Labelled photos from "Dataset", an image-classification folder in FieldRoboticsLab/Dataset-for-Indoor-Surface-Classification. The possible labels are: carpet, wood.

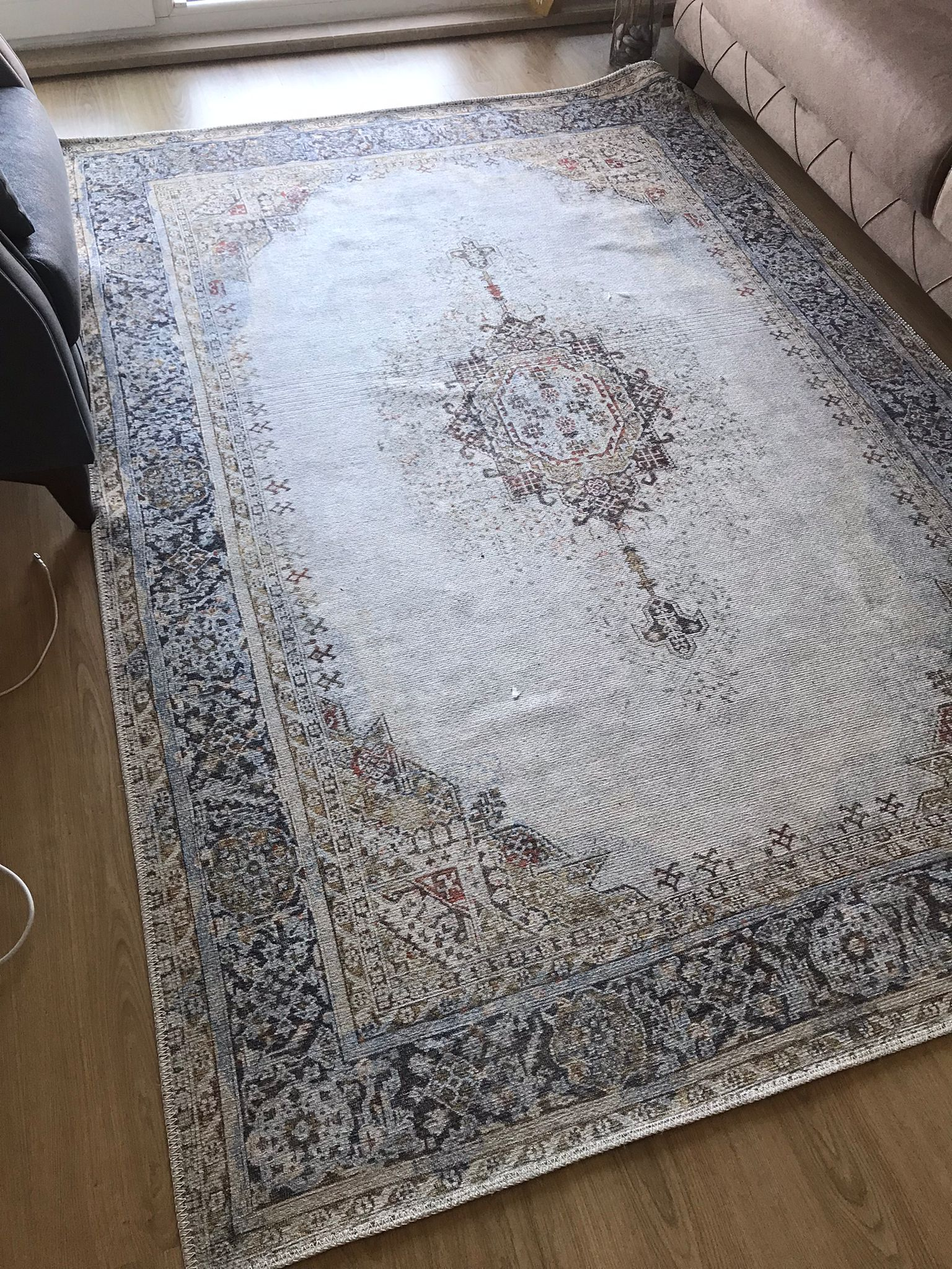
Label: carpet

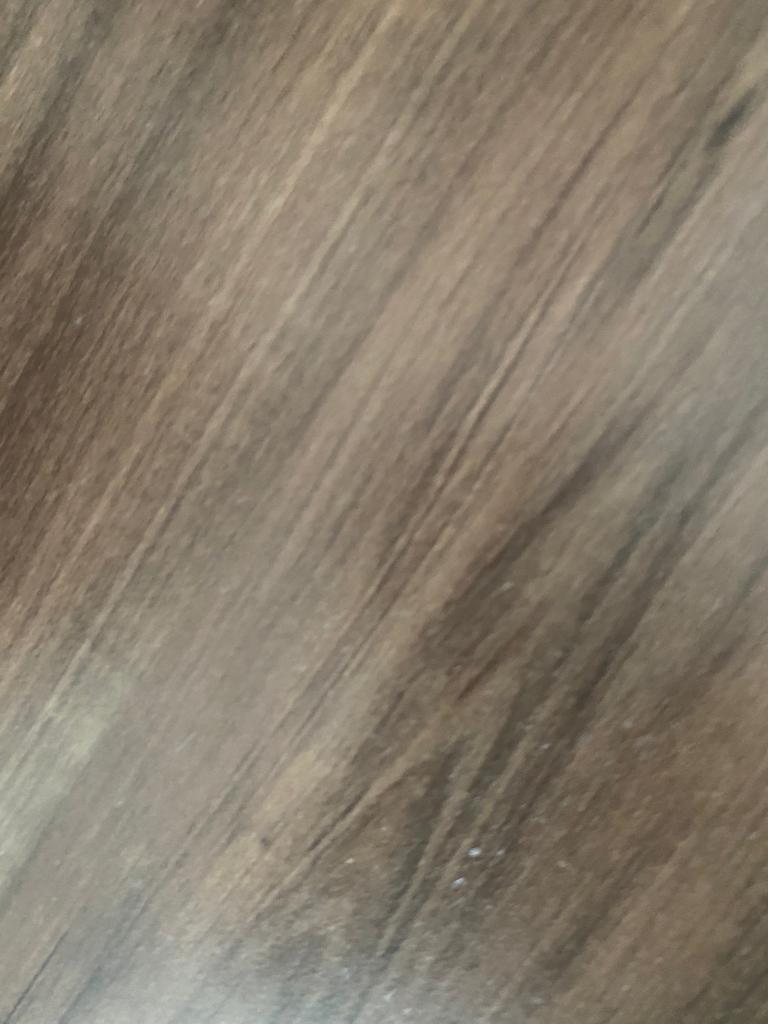
Label: wood

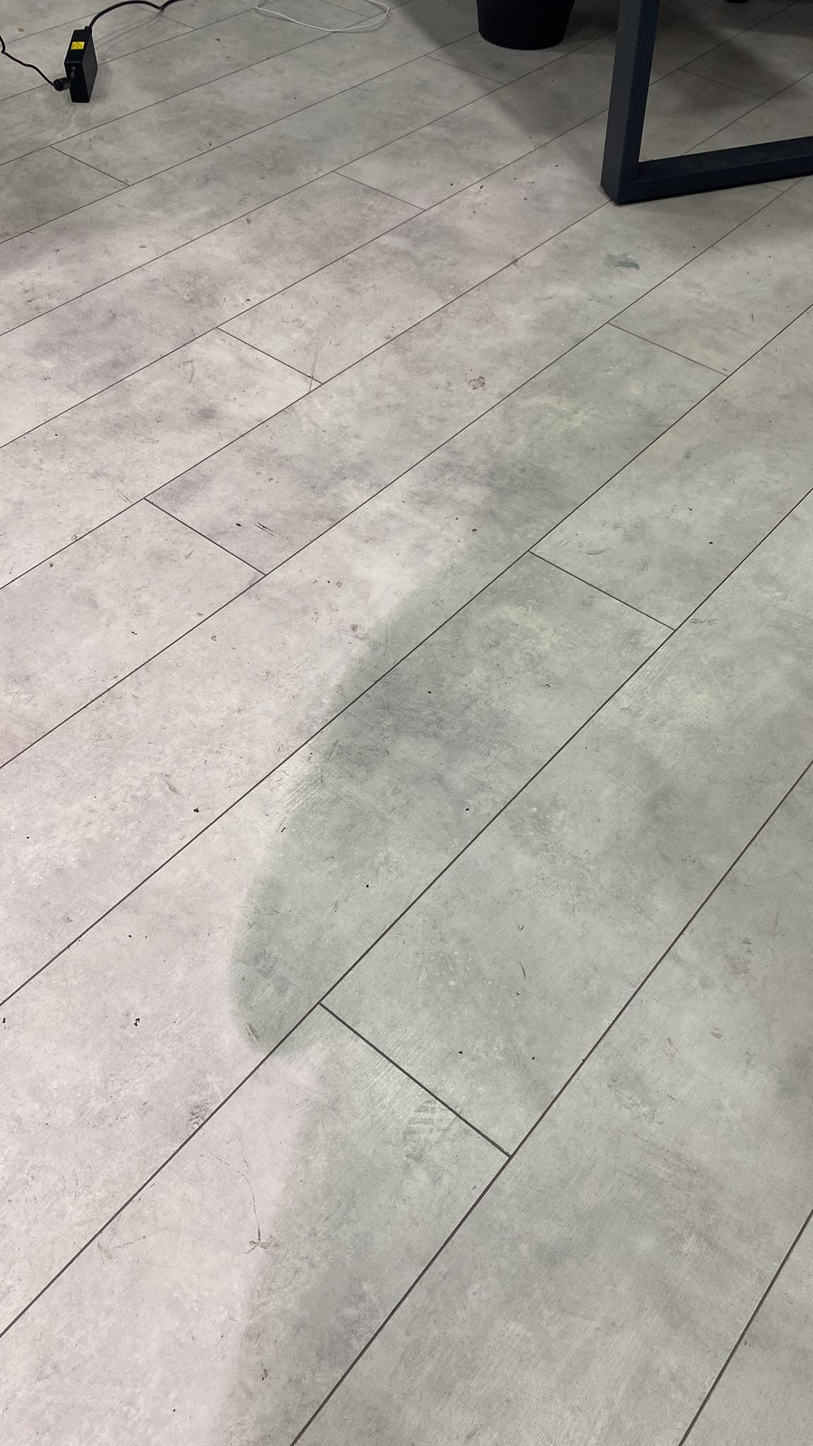
Label: wood

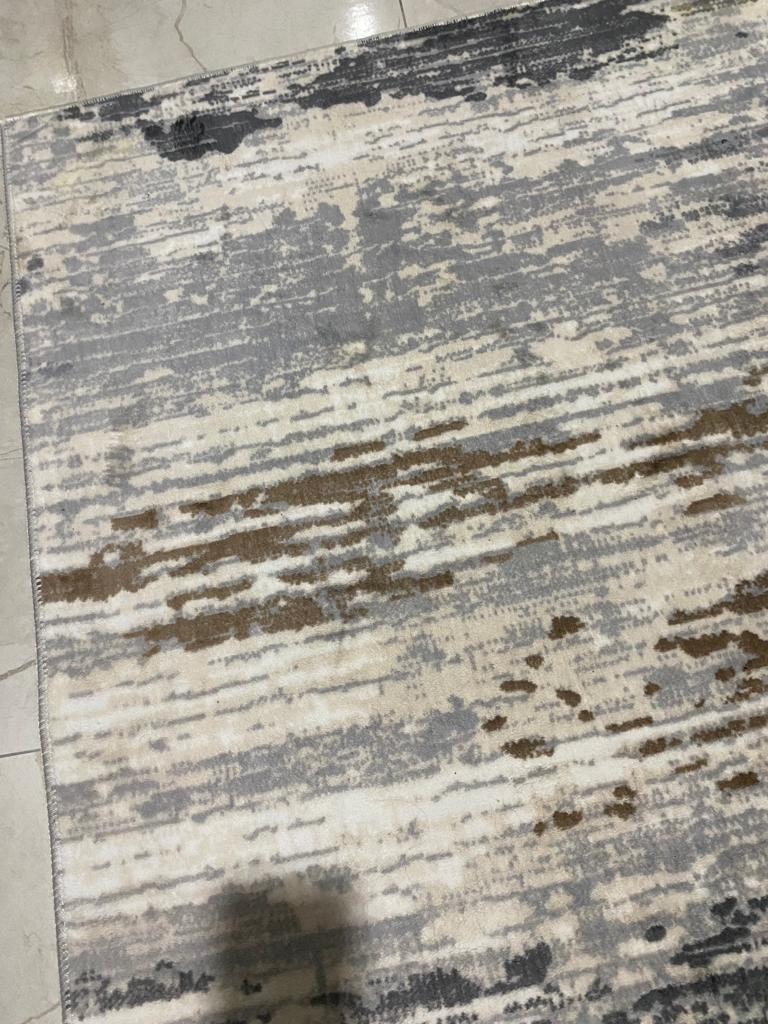
Label: carpet

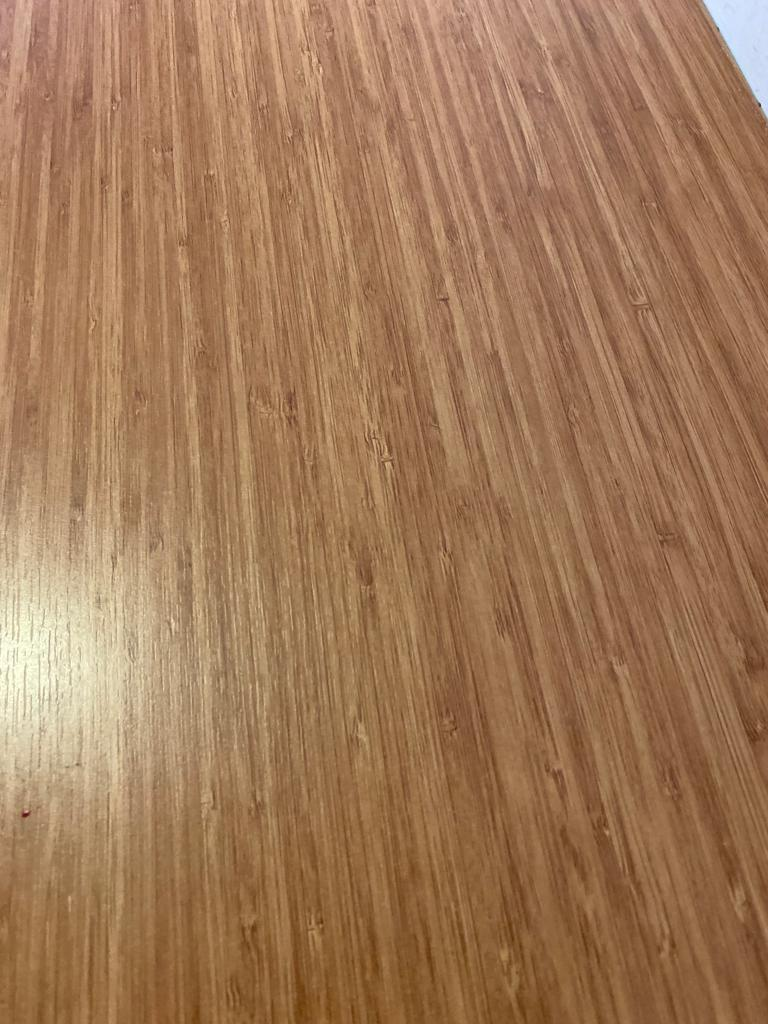
Label: wood

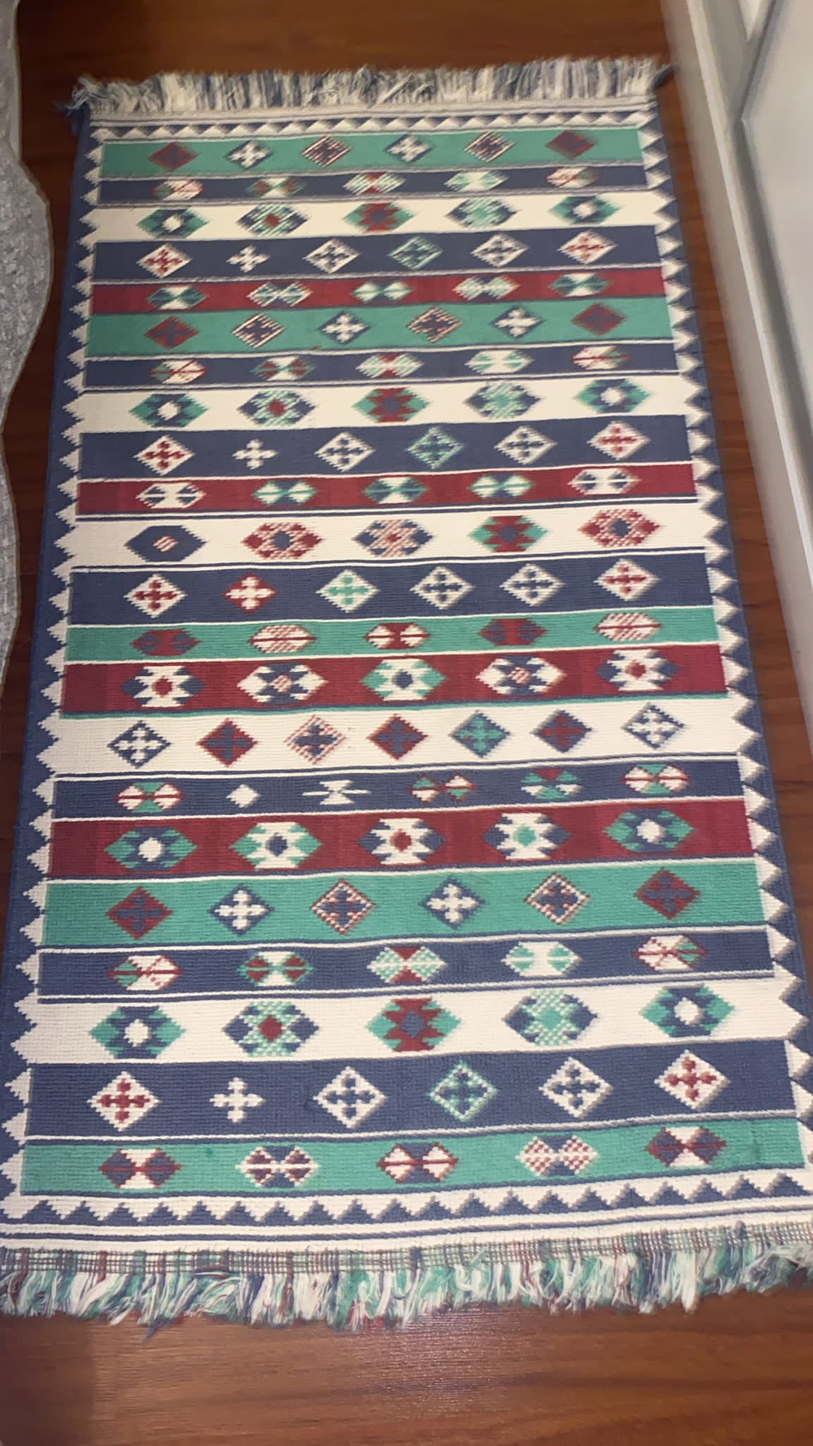
Label: carpet
